Run: headless pygame with SDL's dummy video driver; simulated clock (each Clock.tick advances the game by its frame time, no real sleeping); random seed 0; keys injected as events and as key.get_pressed() state; no mouse input.
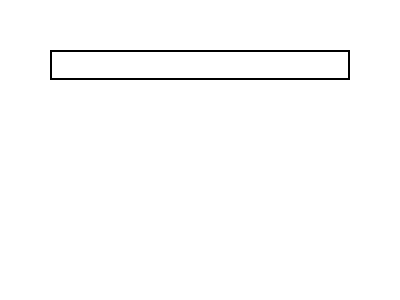
Frame 1 of 4 · flips 1–60 · no input
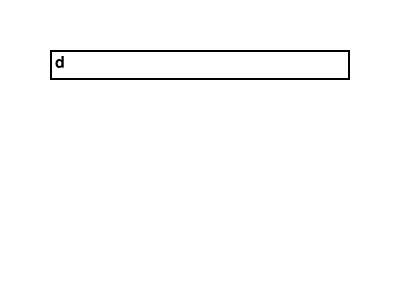
Frame 2 of 4 · flips 61–180 · tapped SPACE, RETURN · held RIGHT (→), D
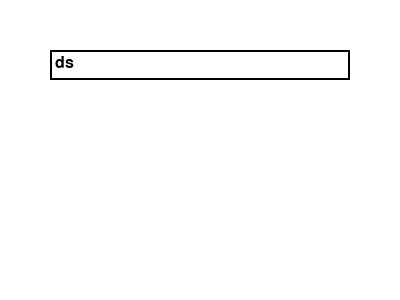
Frame 3 of 4 · flips 181–300 · held DOWN (↓), S
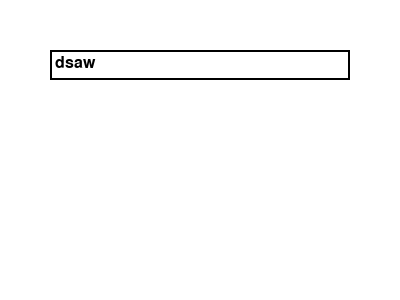
Frame 4 of 4 · flips 301–420 · held LEFT (←), A, UP (↑), W

The pygame program that drew these frames:

import pygame
pygame.init()

# Set up the display
screen = pygame.display.set_mode((400, 300))
pygame.display.set_caption("Text Box Demo")

# Define some colors
WHITE = (255, 255, 255)
BLACK = (0, 0, 0)

# Define the text box rect and font
textbox_rect = pygame.Rect(50, 50, 300, 30)
textbox_font = pygame.font.Font(None, 24)

# Initialize the input string
input_string = ""

# Set up the main loop
running = True
while running:
    # Handle events
    for event in pygame.event.get():
        if event.type == pygame.QUIT:
            running = False
        elif event.type == pygame.KEYDOWN:
            # Check if a letter key was pressed
            if event.unicode.isalpha():
                input_string += event.unicode
            # Check if the backspace key was pressed
            elif event.key == pygame.K_BACKSPACE:
                input_string = input_string[:-1]

    # Fill the screen with white
    screen.fill(WHITE)

    # Draw the text box
    pygame.draw.rect(screen, BLACK, textbox_rect, 2)

    # Render the input string and blit it to the screen
    input_text = textbox_font.render(input_string, True, BLACK)
    screen.blit(input_text, (textbox_rect.x+5, textbox_rect.y+5))

    # Update the screen
    pygame.display.flip()

# Clean up
pygame.quit()
